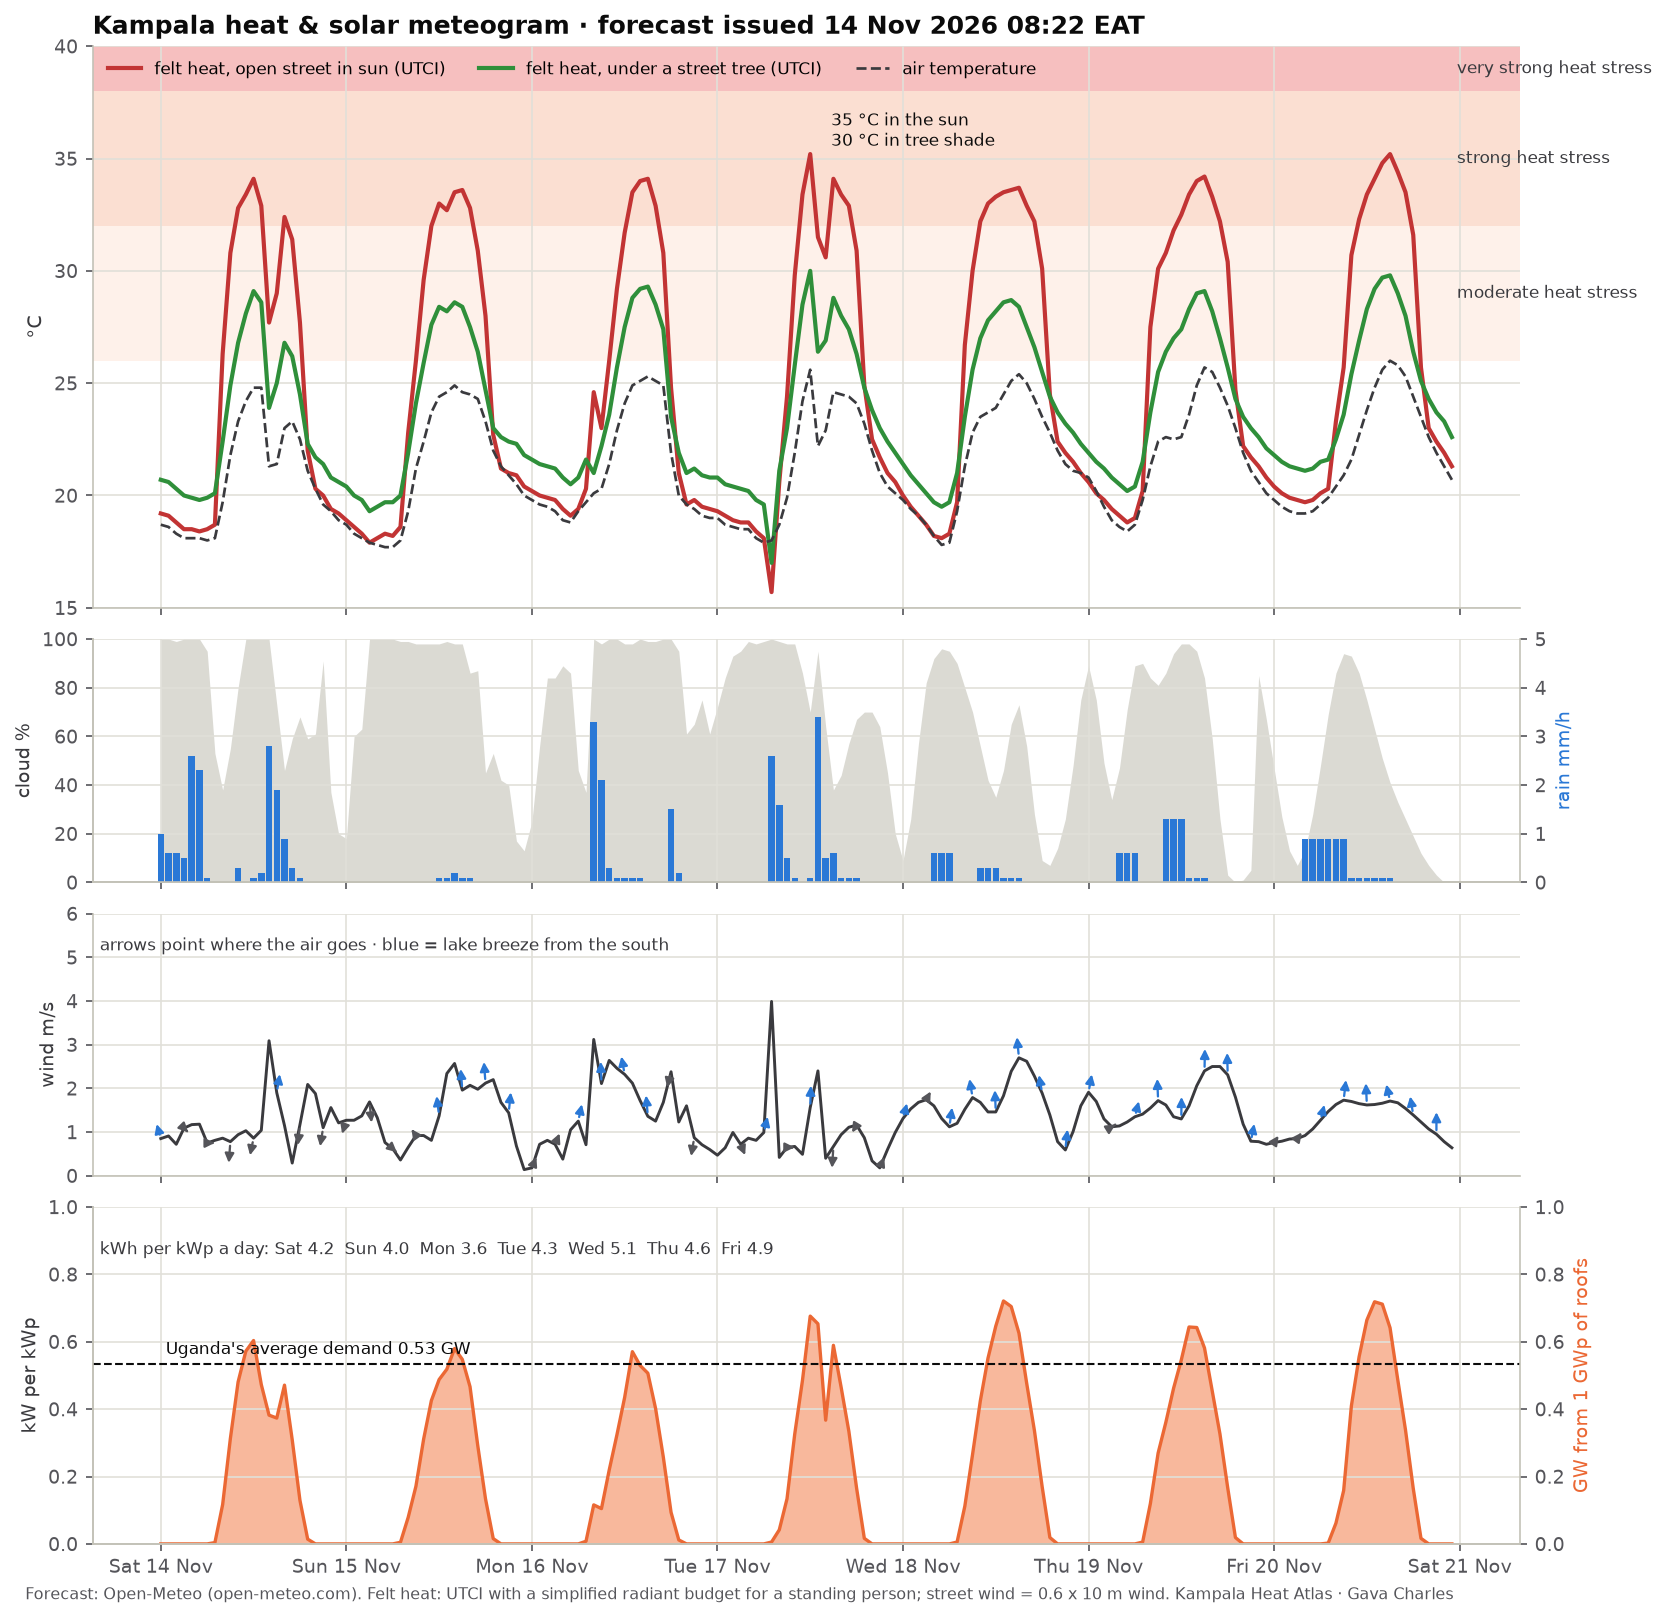

The data file committed next to this chart (first rows):
time, temperature_2m, relative_humidity_2m, wind_speed_10m, wind_direction_10m, shortwave_radiation, direct_normal_irradiance, diffuse_radiation, cloud_cover, precipitation, utci_sun, utci_tree, pv_kw_per_kwp
2026-11-14 00:00:00+03:00, 18.7, 97, 0.85, 135, 0.0, 0.0, 0.0, 100, 1.0, 19.2, 20.7, 0.0
2026-11-14 01:00:00+03:00, 18.6, 98, 0.91, 276, 0.0, 0.0, 0.0, 100, 0.6, 19.1, 20.6, 0.0
2026-11-14 02:00:00+03:00, 18.3, 98, 0.72, 304, 0.0, 0.0, 0.0, 99, 0.6, 18.8, 20.3, 0.0
2026-11-14 03:00:00+03:00, 18.1, 99, 1.09, 286, 0.0, 0.0, 0.0, 100, 0.5, 18.5, 20.0, 0.0
2026-11-14 04:00:00+03:00, 18.1, 99, 1.17, 260, 0.0, 0.0, 0.0, 100, 2.6, 18.5, 19.9, 0.0
2026-11-14 05:00:00+03:00, 18.1, 98, 1.18, 234, 0.0, 0.0, 0.0, 100, 2.3, 18.4, 19.8, 0.0
2026-11-14 06:00:00+03:00, 18.0, 98, 0.75, 270, 0.0, 0.0, 0.0, 95, 0.1, 18.5, 19.9, 0.0
2026-11-14 07:00:00+03:00, 18.1, 98, 0.81, 317, 5.0, 0.0, 5.0, 53, 0.0, 18.7, 20.1, 0.00394
2026-11-14 08:00:00+03:00, 19.7, 94, 0.86, 353, 148.0, 379.5, 62.0, 38, 0.0, 26.3, 22.4, 0.1166
2026-11-14 09:00:00+03:00, 21.8, 80, 0.78, 15, 397.0, 635.0, 107.0, 55, 0.0, 30.8, 24.9, 0.3128
2026-11-14 10:00:00+03:00, 23.3, 73, 0.94, 65, 610.0, 714.0, 142.0, 80, 0.3, 32.8, 26.8, 0.4807
2026-11-14 11:00:00+03:00, 24.2, 72, 1.03, 43, 726.0, 649.8, 200.0, 100, 0.0, 33.4, 28.1, 0.5721
2026-11-14 12:00:00+03:00, 24.8, 70, 0.86, 36, 766.0, 466.9, 342.0, 100, 0.1, 34.1, 29.1, 0.6036
2026-11-14 13:00:00+03:00, 24.8, 69, 1.04, 55, 600.0, 208.5, 403.0, 100, 0.2, 32.9, 28.6, 0.4728
2026-11-14 14:00:00+03:00, 21.3, 84, 3.09, 166, 485.0, 166.8, 332.0, 100, 2.8, 27.7, 23.9, 0.3822
2026-11-14 15:00:00+03:00, 21.4, 87, 1.9, 210, 474.0, 217.7, 294.0, 73, 1.9, 29.0, 25.0, 0.3735
2026-11-14 16:00:00+03:00, 23.0, 80, 1.15, 198, 598.0, 660.4, 149.0, 46, 0.9, 32.4, 26.8, 0.4712
2026-11-14 17:00:00+03:00, 23.3, 75, 0.29, 31, 392.0, 554.8, 122.0, 59, 0.3, 31.4, 26.2, 0.3089
2026-11-14 18:00:00+03:00, 22.5, 79, 1.17, 20, 164.0, 315.2, 82.0, 68, 0.1, 27.7, 24.5, 0.1292
2026-11-14 19:00:00+03:00, 21.1, 90, 2.09, 17, 18.0, 63.3, 12.0, 59, 0.0, 22.0, 22.3, 0.01418
2026-11-14 20:00:00+03:00, 20.3, 94, 1.88, 29, 0.0, 0.0, 0.0, 61, 0.0, 20.3, 21.7, 0.0
2026-11-14 21:00:00+03:00, 19.6, 95, 1.1, 30, 0.0, 0.0, 0.0, 91, 0.0, 20.0, 21.4, 0.0
2026-11-14 22:00:00+03:00, 19.3, 95, 1.56, 40, 0.0, 0.0, 0.0, 37, 0.0, 19.4, 20.8, 0.0
2026-11-14 23:00:00+03:00, 18.9, 95, 1.21, 52, 0.0, 0.0, 0.0, 20, 0.0, 19.2, 20.6, 0.0
2026-11-15 00:00:00+03:00, 18.7, 96, 1.27, 48, 0.0, 0.0, 0.0, 18, 0.0, 18.9, 20.4, 0.0
2026-11-15 01:00:00+03:00, 18.3, 98, 1.27, 48, 0.0, 0.0, 0.0, 60, 0.0, 18.6, 20.0, 0.0
2026-11-15 02:00:00+03:00, 18.1, 99, 1.37, 10, 0.0, 0.0, 0.0, 63, 0.0, 18.3, 19.8, 0.0
2026-11-15 03:00:00+03:00, 17.9, 100, 1.69, 341, 0.0, 0.0, 0.0, 100, 0.0, 17.9, 19.3, 0.0
2026-11-15 04:00:00+03:00, 17.8, 100, 1.33, 326, 0.0, 0.0, 0.0, 100, 0.0, 18.1, 19.5, 0.0
2026-11-15 05:00:00+03:00, 17.7, 100, 0.76, 281, 0.0, 0.0, 0.0, 100, 0.0, 18.3, 19.7, 0.0
2026-11-15 06:00:00+03:00, 17.7, 99, 0.62, 284, 0.0, 0.0, 0.0, 100, 0.0, 18.2, 19.7, 0.0
2026-11-15 07:00:00+03:00, 18.0, 98, 0.36, 16, 6.0, 0.0, 6.0, 99, 0.0, 18.6, 20.0, 0.004728
2026-11-15 08:00:00+03:00, 19.3, 95, 0.65, 86, 100.0, 79.8, 82.0, 99, 0.0, 22.8, 21.9, 0.0788
2026-11-15 09:00:00+03:00, 21.2, 85, 0.92, 112, 217.0, 61.5, 189.0, 98, 0.0, 26.0, 24.1, 0.171
2026-11-15 10:00:00+03:00, 22.4, 80, 0.92, 119, 395.0, 180.4, 277.0, 98, 0.0, 29.6, 25.9, 0.3113
2026-11-15 11:00:00+03:00, 23.7, 74, 0.81, 133, 540.0, 207.9, 372.0, 98, 0.0, 32.0, 27.6, 0.4255
2026-11-15 12:00:00+03:00, 24.4, 74, 1.37, 156, 619.0, 249.3, 393.0, 98, 0.1, 33.0, 28.4, 0.4878
2026-11-15 13:00:00+03:00, 24.6, 74, 2.34, 164, 658.0, 274.5, 399.0, 99, 0.1, 32.7, 28.2, 0.5185
2026-11-15 14:00:00+03:00, 24.9, 73, 2.57, 167, 736.0, 371.2, 396.0, 98, 0.2, 33.5, 28.6, 0.58
2026-11-15 15:00:00+03:00, 24.6, 74, 1.96, 165, 695.0, 431.1, 339.0, 98, 0.1, 33.6, 28.4, 0.5477
2026-11-15 16:00:00+03:00, 24.5, 72, 2.07, 173, 592.0, 566.8, 207.0, 86, 0.1, 32.8, 27.5, 0.4665
2026-11-15 17:00:00+03:00, 24.3, 70, 1.98, 170, 370.0, 442.0, 155.0, 87, 0.0, 30.9, 26.4, 0.2916
2026-11-15 18:00:00+03:00, 23.3, 76, 2.12, 165, 170.0, 345.7, 80.0, 45, 0.0, 28.0, 24.7, 0.134
2026-11-15 19:00:00+03:00, 22.0, 84, 2.2, 163, 20.0, 73.8, 13.0, 53, 0.0, 22.7, 23.0, 0.01576
2026-11-15 20:00:00+03:00, 21.3, 87, 1.68, 190, 0.0, 0.0, 0.0, 42, 0.0, 21.2, 22.6, 0.0
2026-11-15 21:00:00+03:00, 20.9, 89, 1.44, 200, 0.0, 0.0, 0.0, 40, 0.0, 21.0, 22.4, 0.0
2026-11-15 22:00:00+03:00, 20.5, 90, 0.68, 234, 0.0, 0.0, 0.0, 17, 0.0, 20.9, 22.3, 0.0
2026-11-15 23:00:00+03:00, 20.0, 92, 0.14, 315, 0.0, 0.0, 0.0, 13, 0.0, 20.4, 21.8, 0.0
2026-11-16 00:00:00+03:00, 19.8, 92, 0.18, 236, 0.0, 0.0, 0.0, 25, 0.0, 20.2, 21.6, 0.0
2026-11-16 01:00:00+03:00, 19.6, 93, 0.72, 236, 0.0, 0.0, 0.0, 56, 0.0, 20.0, 21.4, 0.0
2026-11-16 02:00:00+03:00, 19.5, 93, 0.81, 227, 0.0, 0.0, 0.0, 84, 0.0, 19.9, 21.3, 0.0
2026-11-16 03:00:00+03:00, 19.3, 94, 0.72, 236, 0.0, 0.0, 0.0, 84, 0.0, 19.8, 21.2, 0.0
2026-11-16 04:00:00+03:00, 18.9, 95, 0.38, 247, 0.0, 0.0, 0.0, 89, 0.0, 19.4, 20.8, 0.0
2026-11-16 05:00:00+03:00, 18.8, 94, 1.05, 211, 0.0, 0.0, 0.0, 86, 0.0, 19.1, 20.5, 0.0
2026-11-16 06:00:00+03:00, 19.3, 92, 1.25, 217, 0.0, 0.0, 0.0, 46, 0.0, 19.4, 20.8, 0.0
2026-11-16 07:00:00+03:00, 19.7, 92, 0.71, 231, 10.0, 39.2, 7.0, 37, 0.0, 20.3, 21.6, 0.00788
2026-11-16 08:00:00+03:00, 20.1, 93, 3.12, 140, 147.0, 347.2, 69.0, 100, 3.3, 24.6, 21.0, 0.1158
2026-11-16 09:00:00+03:00, 20.3, 92, 2.11, 173, 133.0, 24.2, 122.0, 98, 2.1, 23.0, 22.2, 0.1048
2026-11-16 10:00:00+03:00, 21.4, 86, 2.64, 155, 278.0, 47.5, 247.0, 100, 0.3, 26.0, 23.6, 0.2191
2026-11-16 11:00:00+03:00, 22.9, 80, 2.46, 153, 411.0, 90.5, 338.0, 100, 0.1, 29.2, 25.7, 0.3239
... 108 more rows
